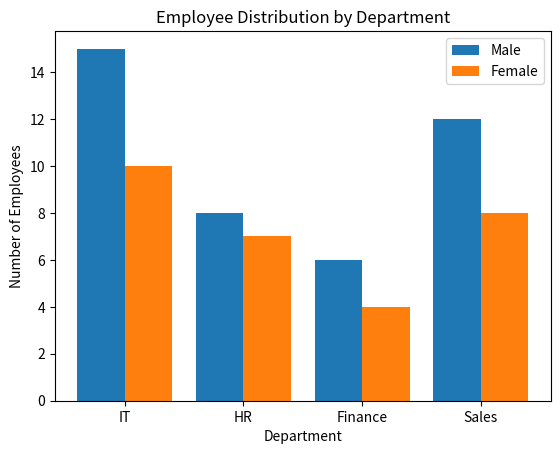

This chart was generated by the following Python code:
import matplotlib.pyplot as plt
import pandas as pd

data = {
    "department": ["IT", "HR", "Finance", "Sales"],
    "male": [15, 8, 6, 12],
    "female": [10, 7, 4, 8]
}

df = pd.DataFrame(data)
positions = range(len(df))
bar_width = 0.4
plt.bar([p - bar_width / 2 for p in positions], df["male"], width=bar_width)
plt.bar([p + bar_width / 2 for p in positions], df["female"], width=bar_width)
plt.title("Employee Distribution by Department")
plt.xlabel("Department")
plt.ylabel("Number of Employees")
plt.xticks(positions, df["department"], rotation=0)
plt.legend(["Male", "Female"])
plt.show()
